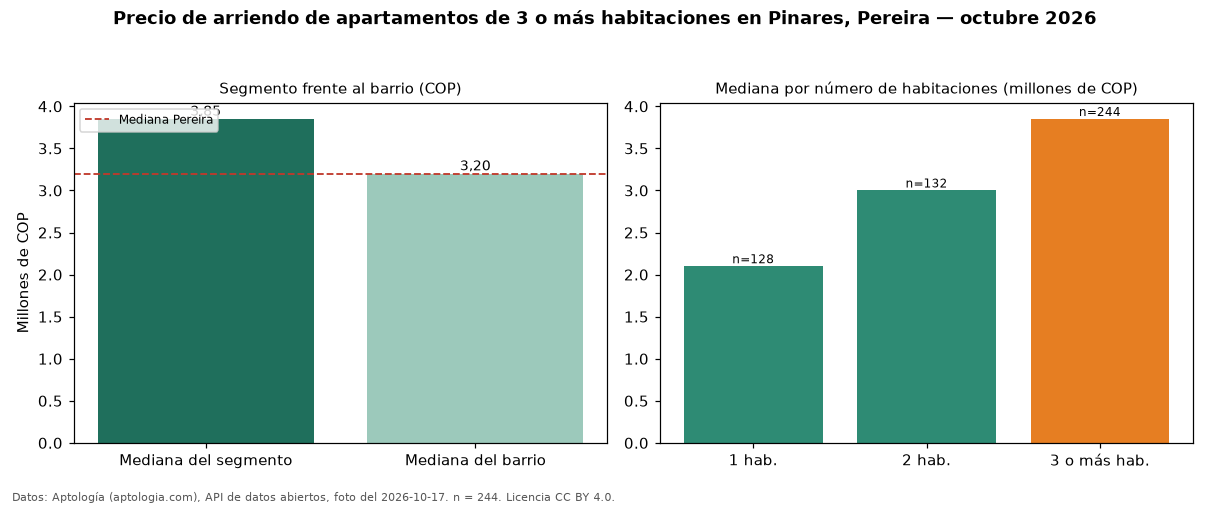

The file beside this chart, header and first rows:
seccion, metrica, valor_cop, n
precio, mediana, 3850000, 244
habitaciones, 1, 2100000, 128
habitaciones, 2, 3000000, 132
habitaciones, 3+, 3850000, 244
barrio, mediana_barrio_todos_los_tamanos, 3200000, 505
ciudad, mediana_ciudad, 3200000, 
fuente, fecha_foto, 2026-10-17, 
fuente, atribucion, https://www.aptologia.com/arriendo/perei…, 
